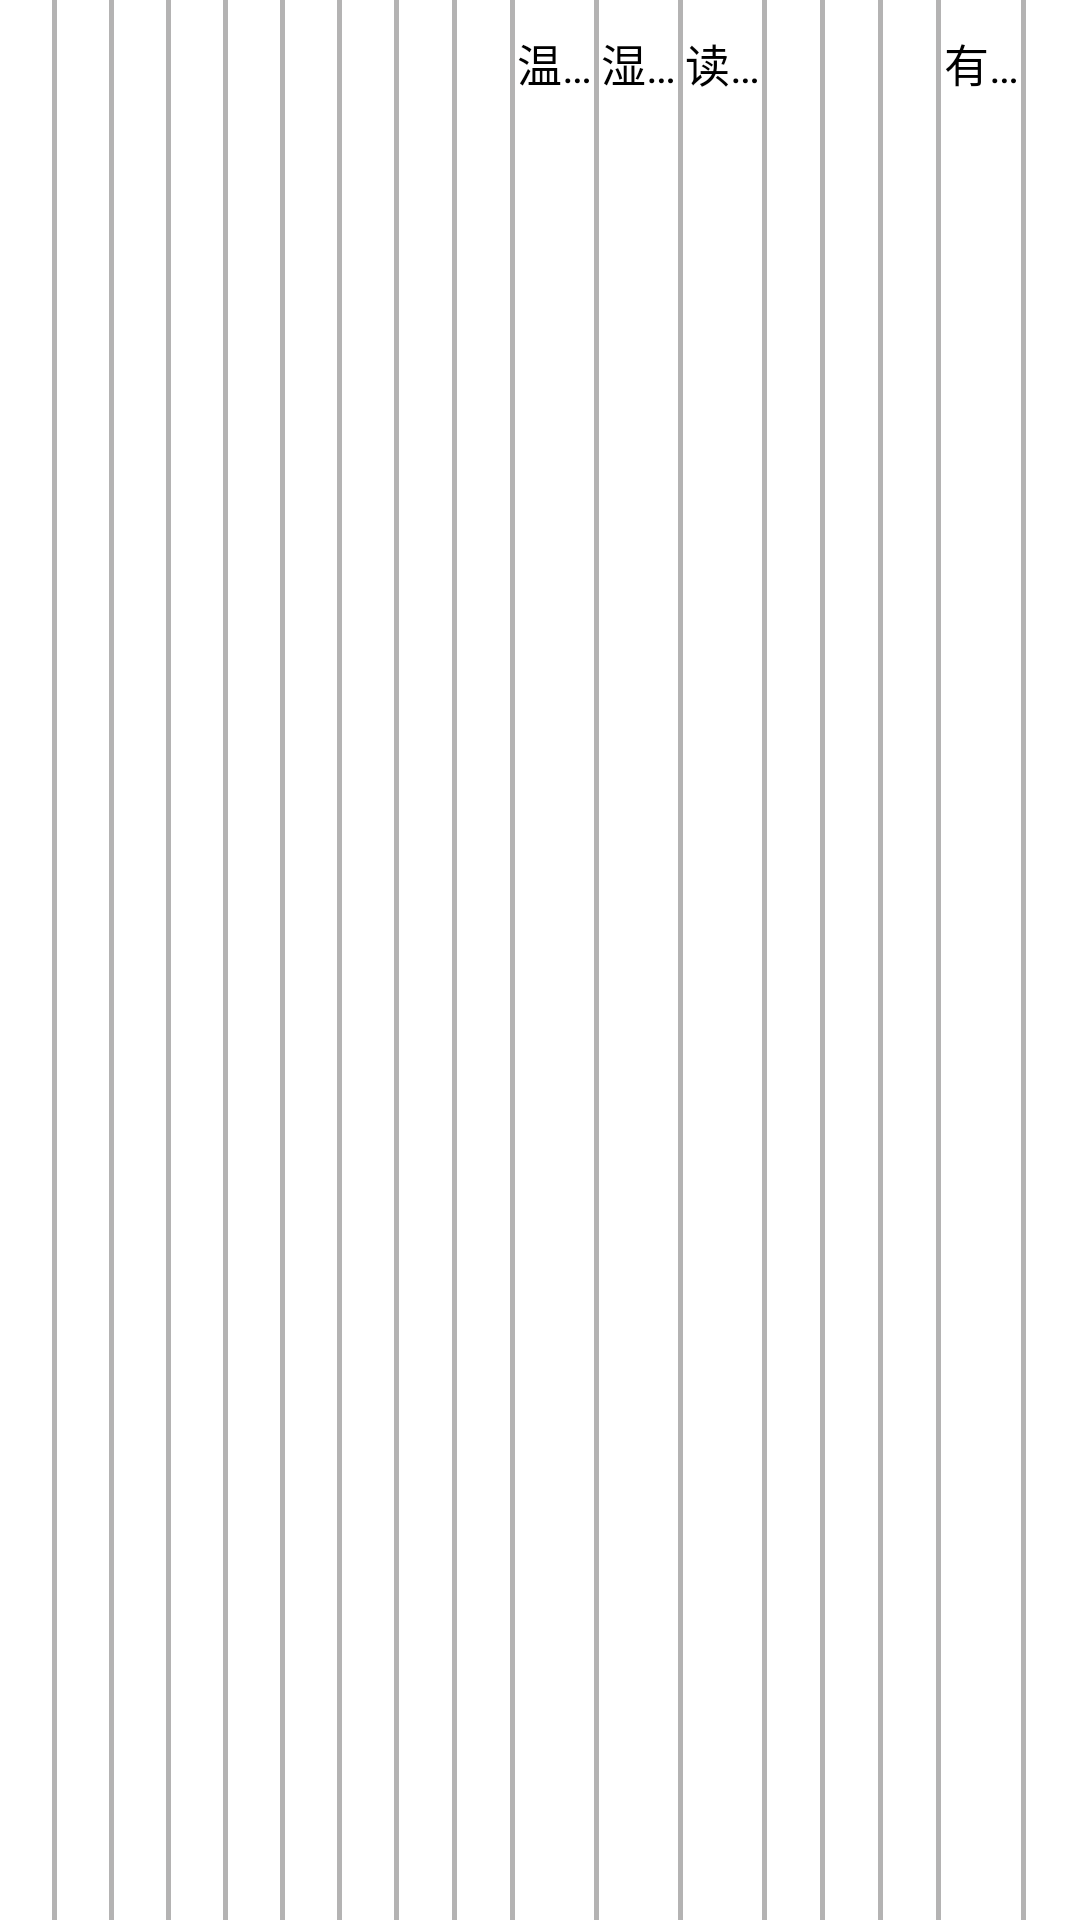

Produce the Android XML layout that renders to this screen, including the resource entries it uses.
<!-- AndroidManifest.xml: application theme Theme.NiMeng -->
<!-- res/layout/list_standardapparatus.xml -->
<?xml version="1.0" encoding="UTF-8"?>
<LinearLayout xmlns:android="http://schemas.android.com/apk/res/android"
    android:orientation="horizontal"
    android:layout_width="fill_parent"
    android:layout_height="wrap_content" >


    <TextView
        android:id="@+id/list_s_name"
        android:layout_width="0dip"
        android:layout_height="wrap_content"
        android:layout_weight="1"
        android:paddingBottom="10dip"
        android:paddingTop="10dip"
        android:textSize="15sp"
        android:singleLine="true"
        android:textColor="#000000"
        android:gravity="center"
        android:text="名称" />

    <View
        android:layout_width="1.5dip"
        android:layout_height="fill_parent"
        android:background="#B4B3B3"/>

    <TextView
        android:id="@+id/list_s_slave"
        android:layout_width="0dip"
        android:layout_height="wrap_content"
        android:layout_weight="1"
        android:paddingBottom="10dip"
        android:textColor="#000000"
        android:paddingTop="10dip"
        android:textSize="15sp"
        android:singleLine="true"
        android:gravity="center"
        android:text="从机地址" />

    <View
        android:layout_width="1.5dip"
        android:layout_height="fill_parent"
        android:background="#B4B3B3"/>


    <TextView
        android:id="@+id/list_s_state"
        android:layout_width="0dip"
        android:layout_height="wrap_content"
        android:layout_weight="1"
        android:paddingBottom="10dip"
        android:textColor="#000000"
        android:paddingTop="10dip"
        android:textSize="15sp"
        android:singleLine="true"
        android:gravity="center"
        android:text="交互类型" />

    <View
        android:layout_width="1.5dip"
        android:layout_height="fill_parent"
        android:background="#B4B3B3"/>








    <TextView
        android:id="@+id/list_s_port"
        android:layout_width="0dip"
        android:layout_height="wrap_content"
        android:layout_weight="1"
        android:paddingBottom="10dip"
        android:textColor="#000000"
        android:paddingTop="10dip"
        android:singleLine="true"
        android:textSize="15sp"
        android:gravity="center"
        android:text="通讯端口"
        />

    <View
        android:layout_width="1.5dip"
        android:layout_height="fill_parent"
        android:background="#B4B3B3"/>

    <TextView
        android:id="@+id/list_s_format"
        android:layout_width="0dip"
        android:layout_height="wrap_content"
        android:layout_weight="1"
        android:paddingBottom="10dip"
        android:paddingTop="10dip"
        android:textColor="#000000"
        android:singleLine="true"
        android:textSize="15sp"
        android:gravity="center"
        android:text="通讯格式"
        />

    <View
        android:layout_width="1.5dip"
        android:layout_height="fill_parent"
        android:background="#B4B3B3"/>

    <TextView
        android:id="@+id/list_s_rate"
        android:layout_width="0dip"
        android:layout_height="wrap_content"
        android:layout_weight="1"
        android:paddingBottom="10dip"
        android:textColor="#000000"
        android:textSize="15sp"
        android:singleLine="true"
        android:paddingTop="10dip"
        android:gravity="center"
        android:text="通讯速率"
        />

    <View
        android:layout_width="1.5dip"
        android:layout_height="fill_parent"
        android:background="#B4B3B3"/>

    <TextView
        android:id="@+id/list_s_type"
        android:layout_width="0dip"
        android:layout_height="wrap_content"
        android:layout_weight="1"
        android:paddingBottom="10dip"
        android:singleLine="true"
        android:textSize="15sp"
        android:textColor="#000000"
        android:paddingTop="10dip"
        android:gravity="center"
        android:text="设备类型"
        />
    <View
        android:layout_width="1.5dip"
        android:layout_height="fill_parent"
        android:background="#B4B3B3"/>

    <TextView
        android:id="@+id/list_s_model"
        android:layout_width="0dip"
        android:layout_height="wrap_content"
        android:layout_weight="1"
        android:paddingBottom="10dip"
        android:singleLine="true"
        android:textSize="15sp"
        android:textColor="#000000"
        android:paddingTop="10dip"
        android:gravity="center"
        android:text="设备型号"
        />

    <View
        android:layout_width="1.5dip"
        android:layout_height="fill_parent"
        android:background="#B4B3B3"/>
    <TextView
        android:id="@+id/list_s_agreement"
        android:layout_width="0dip"
        android:layout_height="wrap_content"
        android:layout_weight="1"
        android:paddingBottom="10dip"
        android:singleLine="true"
        android:textSize="15sp"
        android:textColor="#000000"
        android:paddingTop="10dip"
        android:gravity="center"
        android:text="通讯协议"
        />
    <View
        android:layout_width="1.5dip"
        android:layout_height="fill_parent"
        android:background="#B4B3B3"/>

    <TextView
        android:id="@+id/list_s_temAddress"
        android:layout_width="0dip"
        android:layout_height="wrap_content"
        android:layout_weight="1.5"
        android:paddingBottom="10dip"
        android:singleLine="true"
        android:textSize="15sp"
        android:textColor="#000000"
        android:paddingTop="10dip"
        android:gravity="center"
        android:text="温度起始地址"
        />
    <View
        android:layout_width="1.5dip"
        android:layout_height="fill_parent"
        android:background="#B4B3B3"/>


    <TextView
        android:id="@+id/list_s_humAddress"
        android:layout_width="0dip"
        android:layout_height="wrap_content"
        android:layout_weight="1.5"
        android:paddingBottom="10dip"
        android:singleLine="true"
        android:textSize="15sp"
        android:textColor="#000000"
        android:paddingTop="10dip"
        android:gravity="center"
        android:text="湿度起始地址"
        />
    <View
        android:layout_width="1.5dip"
        android:layout_height="fill_parent"
        android:background="#B4B3B3"/>


    <TextView
        android:id="@+id/list_s_count"
        android:layout_width="0dip"
        android:layout_height="wrap_content"
        android:layout_weight="1.5"
        android:paddingBottom="10dip"
        android:singleLine="true"
        android:textSize="15sp"
        android:textColor="#000000"
        android:paddingTop="10dip"
        android:gravity="center"
        android:text="读取字节数"
        />
    <View
        android:layout_width="1.5dip"
        android:layout_height="fill_parent"
        android:background="#B4B3B3"/>



    <TextView
        android:id="@+id/list_s_number"
        android:layout_width="0dip"
        android:layout_height="wrap_content"
        android:layout_weight="1"
        android:paddingBottom="10dip"
        android:singleLine="true"
        android:textSize="15sp"
        android:textColor="#000000"
        android:paddingTop="10dip"
        android:gravity="center"
        android:text="证书编号"
        />
    <View
        android:layout_width="1.5dip"
        android:layout_height="fill_parent"
        android:background="#B4B3B3"/>

    <TextView
        android:id="@+id/list_s_quantity"
        android:layout_width="0dip"
        android:layout_height="wrap_content"
        android:layout_weight="1"
        android:paddingBottom="10dip"
        android:singleLine="true"
        android:textSize="15sp"
        android:textColor="#000000"
        android:paddingTop="10dip"
        android:gravity="center"
        android:text="证书值个数"
        />
    <View
        android:layout_width="1.5dip"
        android:layout_height="fill_parent"
        android:background="#B4B3B3"/>

    <TextView
        android:id="@+id/list_s_traceabilityUnit"
        android:layout_width="0dip"
        android:layout_height="wrap_content"
        android:layout_weight="1"
        android:paddingBottom="10dip"
        android:singleLine="true"
        android:textSize="15sp"
        android:textColor="#000000"
        android:paddingTop="10dip"
        android:gravity="center"
        android:text="溯源单位"
        />
    <View
        android:layout_width="1.5dip"
        android:layout_height="fill_parent"
        android:background="#B4B3B3"/>
    <TextView
        android:id="@+id/list_s_time"
        android:layout_width="0dip"
        android:layout_height="wrap_content"
        android:layout_weight="1.5"
        android:paddingBottom="10dip"
        android:singleLine="true"
        android:textSize="15sp"
        android:textColor="#000000"
        android:paddingTop="10dip"
        android:gravity="center"
        android:text="有效期"
        />
    <View
        android:layout_width="1.5dip"
        android:layout_height="fill_parent"
        android:background="#B4B3B3"/>

    <TextView
        android:id="@+id/list_s_isCheck"
        android:layout_width="0dip"
        android:layout_height="wrap_content"
        android:layout_weight="1"
        android:paddingBottom="10dip"
        android:singleLine="true"
        android:textSize="15sp"
        android:textColor="#000000"
        android:paddingTop="10dip"
        android:gravity="center"
        android:text="正在使用"
        />



</LinearLayout>
<!-- resources referenced by this layout -->
<resources>
  <style name="Theme.NiMeng" parent="Theme.MaterialComponents.DayNight.DarkActionBar">
          
          <item name="colorPrimary">@color/purple_500</item>
          <item name="colorPrimaryVariant">@color/purple_700</item>
          <item name="colorOnPrimary">@color/white</item>
          
          <item name="colorSecondary">@color/teal_200</item>
          <item name="colorSecondaryVariant">@color/teal_700</item>
          <item name="colorOnSecondary">@color/black</item>
          
          <item name="android:statusBarColor" tools:targetApi="l">?attr/colorPrimaryVariant</item>
          
      </style>
  <color name="purple_500">#FF6200EE</color>
  <color name="purple_700">#FF3700B3</color>
  <color name="white">#FFFFFFFF</color>
  <color name="teal_200">#FF03DAC5</color>
  <color name="teal_700">#FF018786</color>
  <color name="black">#FF000000</color>
</resources>
